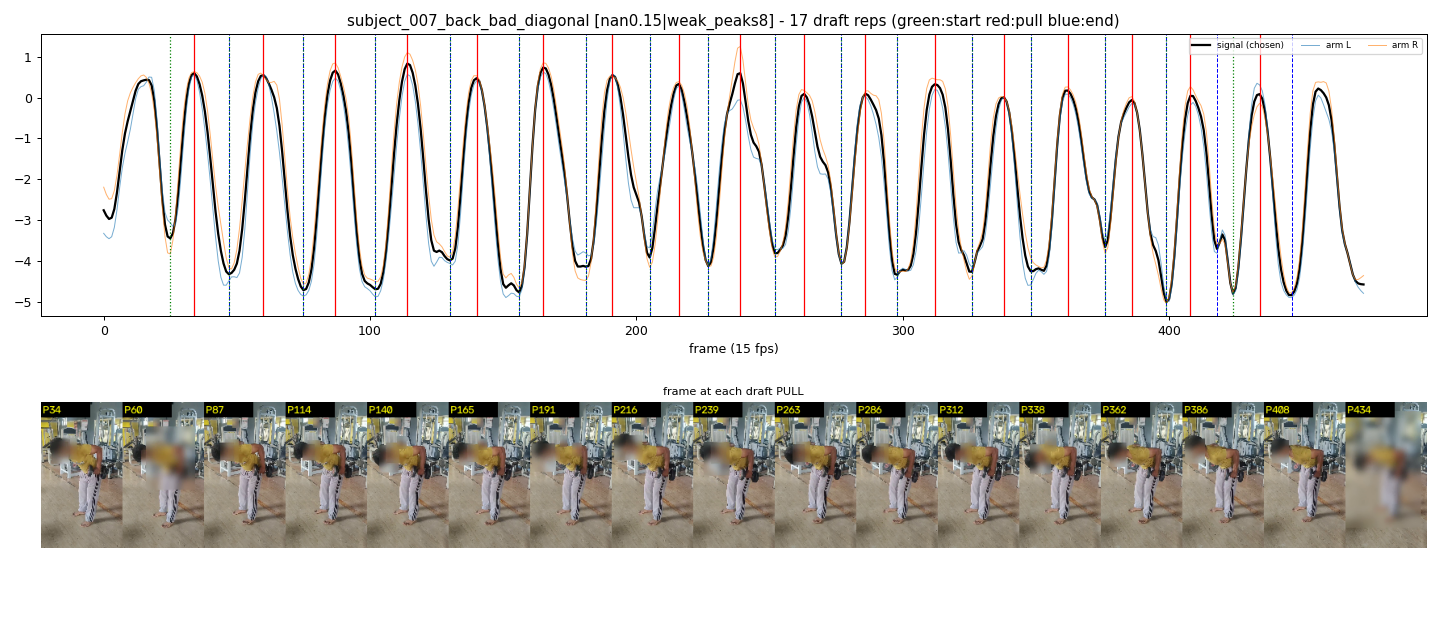

Values plotted in this chart, from the file beside it:
start_frame, pull_frame, end_frame
25, 34, 47
47, 60, 75
75, 87, 102
102, 114, 130
130, 140, 156
156, 165, 181
181, 191, 205
205, 216, 227
227, 239, 252
252, 263, 277
277, 286, 298
298, 312, 326
326, 338, 348
348, 362, 376
376, 386, 399
399, 408, 418
424, 434, 446
